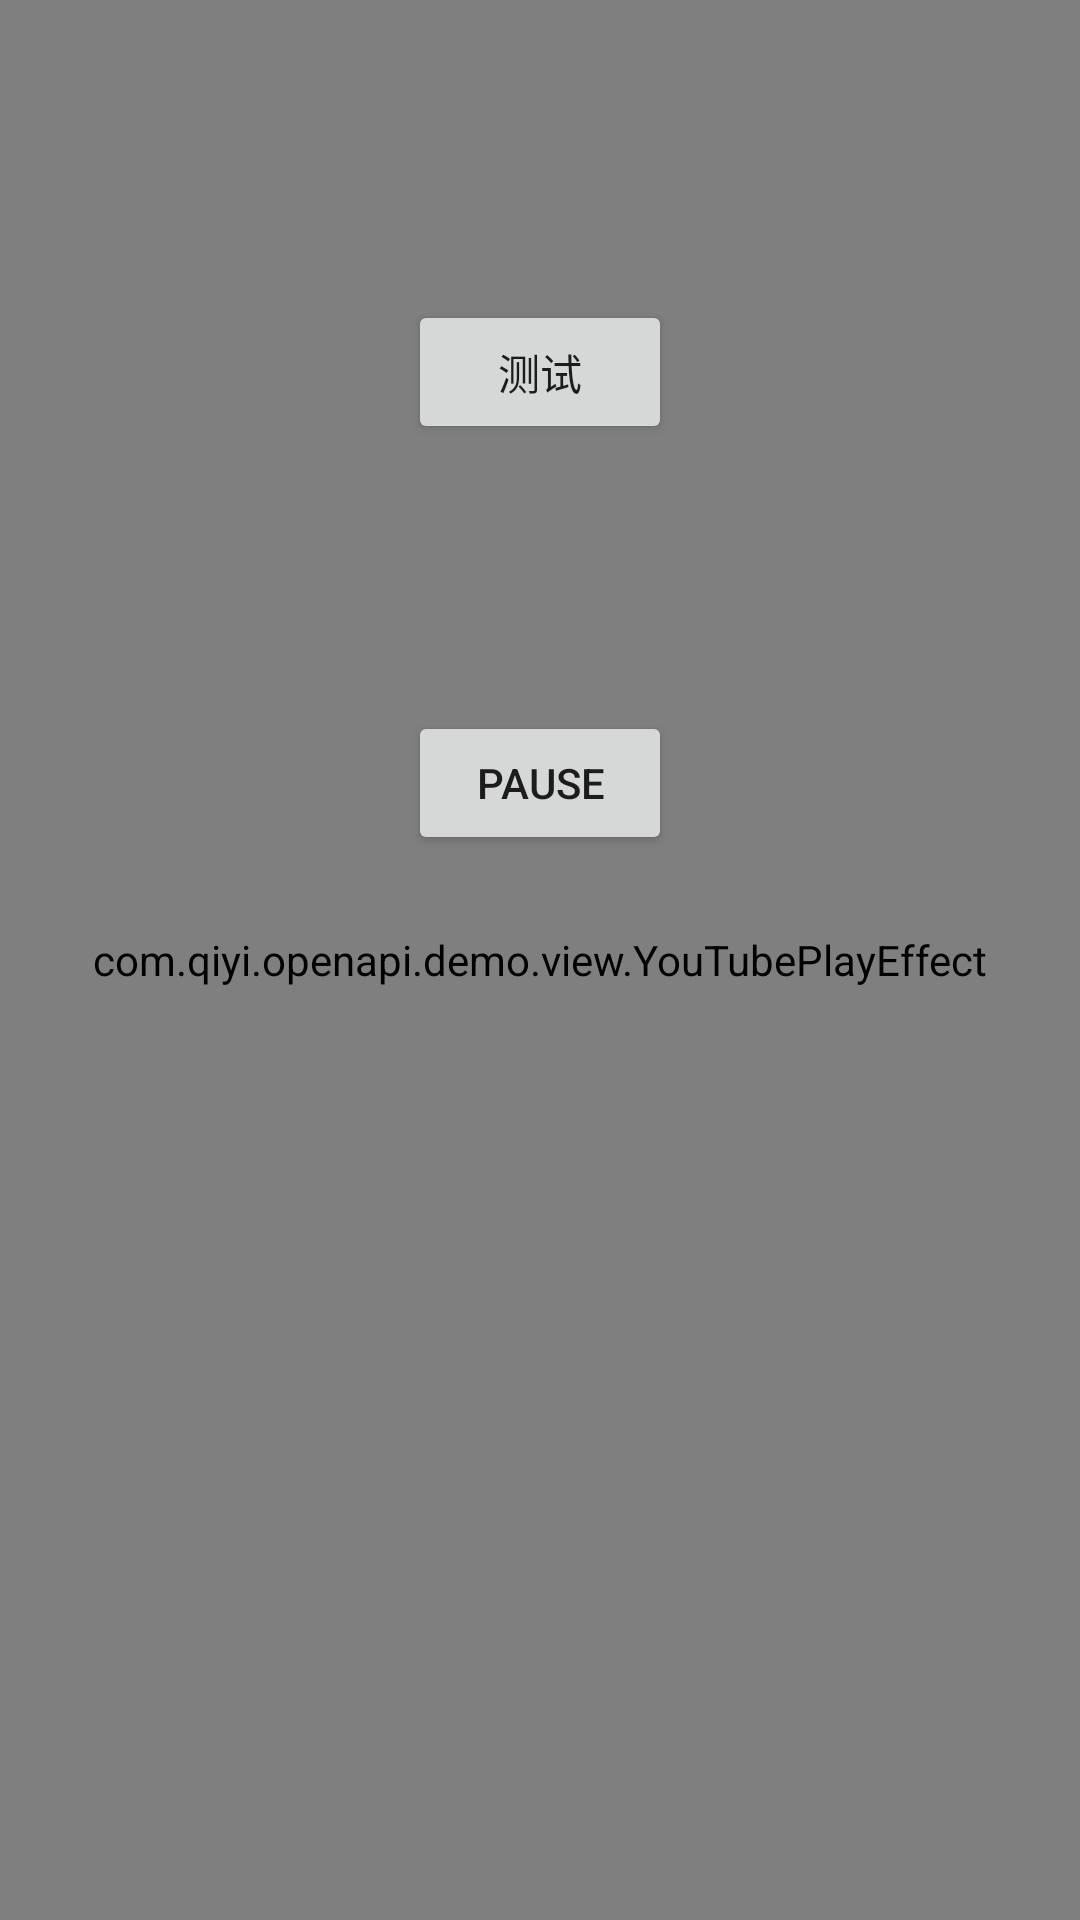

Android layout source for this screen:
<!-- AndroidManifest.xml: application theme AppTheme -->
<!-- res/layout/activity_player.xml -->
<?xml version="1.0" encoding="utf-8"?>
<RelativeLayout xmlns:android="http://schemas.android.com/apk/res/android"
    android:id="@+id/activity_main"
    android:layout_width="match_parent"
    android:layout_height="match_parent">

    <Button
        android:id="@+id/id_test"
        android:layout_centerHorizontal="true"
        android:layout_width="wrap_content"
        android:layout_height="wrap_content"
        android:layout_marginTop="100dp"
        android:text="测试"/>

    <TextView
        android:id="@+id/id_current_time"
        android:layout_width="wrap_content"
        android:layout_height="wrap_content"
        android:layout_marginLeft="14dp"
        android:layout_marginTop="200dp"
        android:text="00:00:00"/>

    <TextView
        android:id="@+id/id_total_time"
        android:layout_width="wrap_content"
        android:layout_height="wrap_content"
        android:layout_alignParentRight="true"
        android:layout_marginRight="14dp"
        android:layout_marginTop="200dp"
        android:text="02:22:00"/>

    <SeekBar
        android:id="@+id/id_progress"
        android:layout_below="@id/id_current_time"
        android:max="100"
        android:progress="0"
        android:layout_width="match_parent"
        android:layout_height="wrap_content" />

    <Button
        android:id="@+id/id_playPause"
        android:layout_below="@id/id_progress"
        android:layout_centerHorizontal="true"
        android:layout_width="wrap_content"
        android:layout_height="wrap_content"
        android:text="Pause"/>

    
        
        
        

    
    <com.qiyi.openapi.demo.view.YouTubePlayEffect
        android:id="@+id/youtube_effect"
        android:layout_width="match_parent"
        android:layout_height="match_parent"
        >

        <RelativeLayout
            android:id="@+id/id_player"
            android:layout_width="match_parent"
            android:layout_height="match_parent">

            
            <com.qiyi.video.playcore.QiyiVideoView
                android:id="@+id/id_videoview"
                android:layout_width="match_parent"
                android:layout_height="200dp" />

            
                
                
                
                
                
                

            
                
                
                
                
                
                
                

            
                
                
                
                
                
                

            

        </RelativeLayout>

        <SurfaceView
            android:id="@+id/player"
            android:layout_width="match_parent"
            android:layout_height="200dp"
            android:layout_marginTop="800dp"/>

    </com.qiyi.openapi.demo.view.YouTubePlayEffect>

    
</RelativeLayout>
<!-- resources referenced by this layout -->
<resources>
  <style name="AppTheme" parent="Theme.AppCompat.Light.NoActionBar">
          
          <item name="colorPrimary">@color/colorPrimary</item>
          <item name="colorPrimaryDark">@color/colorPrimaryDark</item>
      </style>
  <color name="colorPrimary">#4CAF50</color>
  <color name="colorPrimaryDark">#388E3C</color>
</resources>
